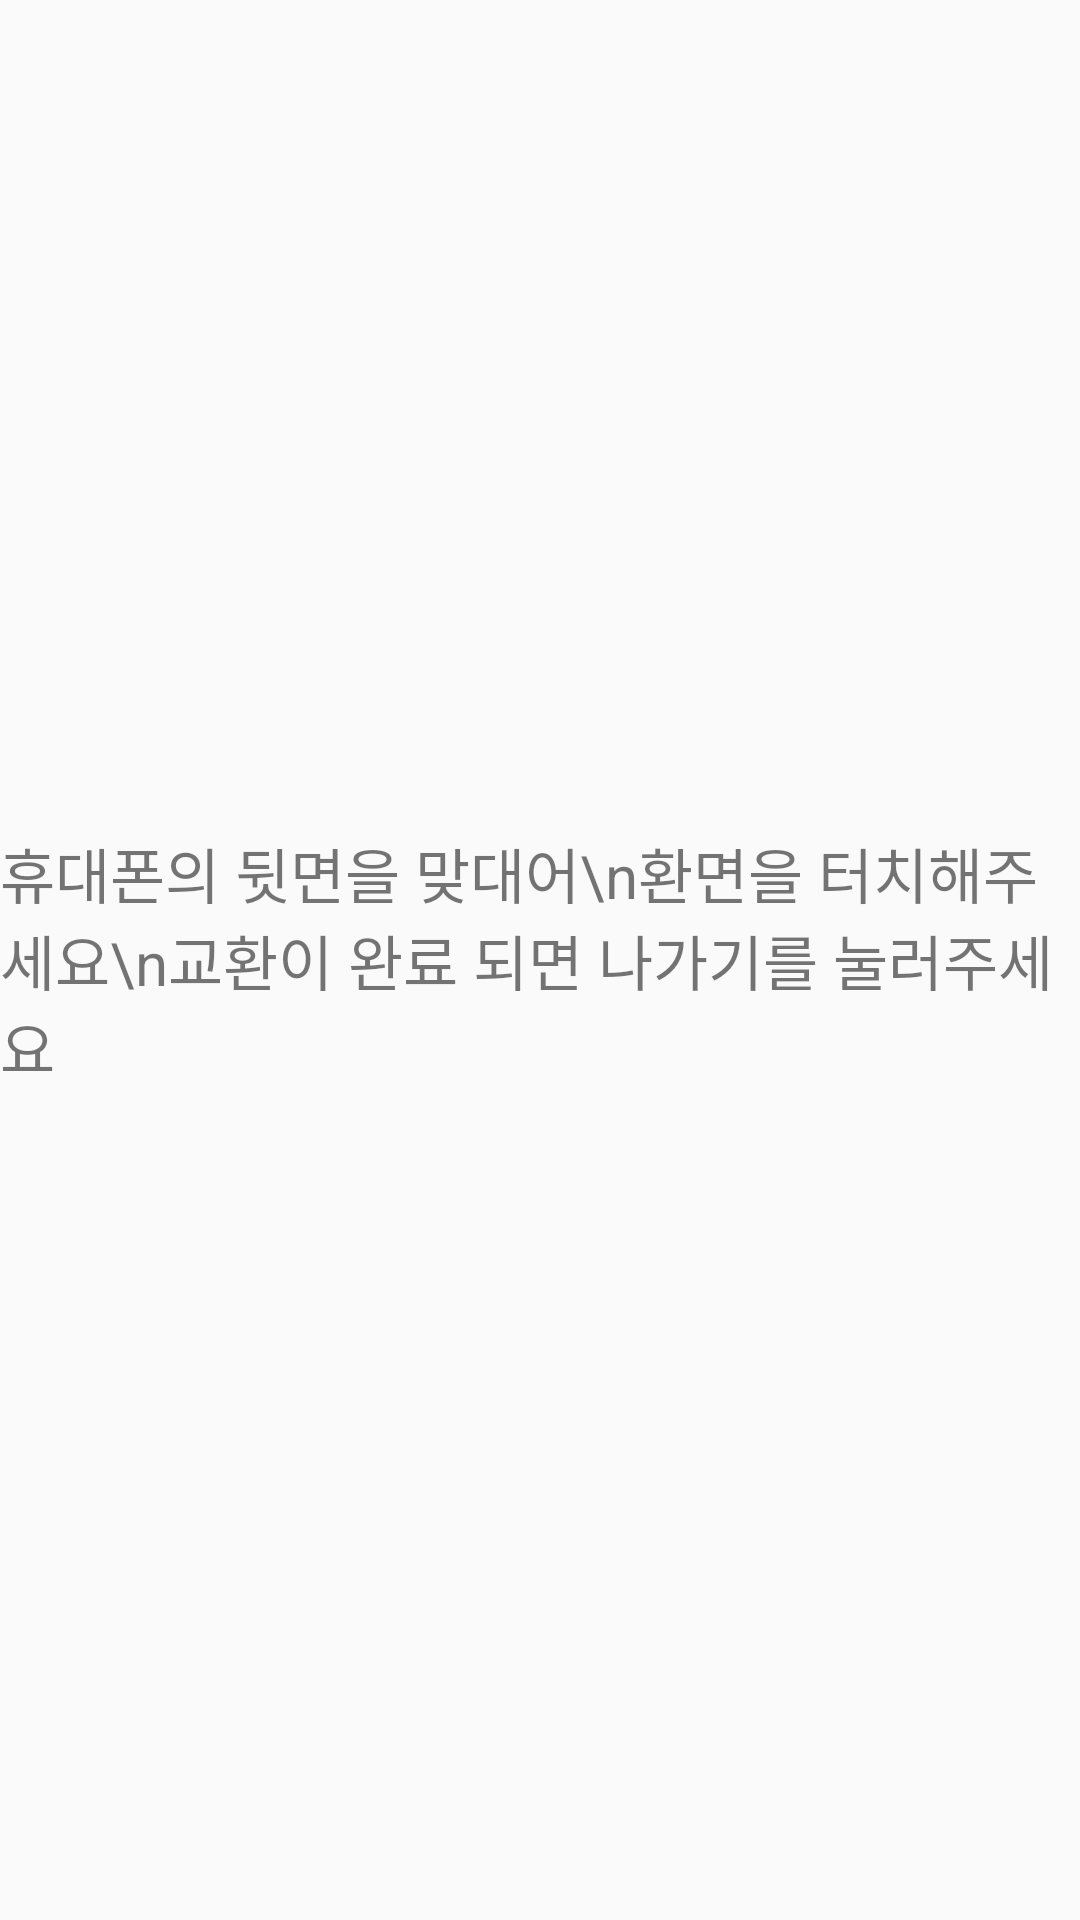

Write the Android layout XML for this screen, with the resource values it uses.
<!-- AndroidManifest.xml: application theme AppTheme -->
<!-- res/layout/activity_card_exchange_view.xml -->
<?xml version="1.0" encoding="utf-8"?>
<layout xmlns:android="http://schemas.android.com/apk/res/android"
    xmlns:app="http://schemas.android.com/apk/res-auto"
    xmlns:tools="http://schemas.android.com/tools"
    tools:context=".views.CardExchangeView">

    <data>
        <variable
            name="viewModel"
            type="com.project.namecard.viewModels.MainFragmentSharedViewModel" />
    </data>

    <LinearLayout
        android:layout_width="match_parent"
        android:layout_height="match_parent"
        android:gravity="center">

        <TextView
            android:textSize="20dp"
            android:text="휴대폰의 뒷면을 맞대어\n환면을 터치해주세요\n교환이 완료 되면 나가기를 눌러주세요"
            android:layout_width="wrap_content"
            android:layout_height="wrap_content"/>

    </LinearLayout>

</layout>
<!-- resources referenced by this layout -->
<resources>
  <style name="AppTheme" parent="Theme.AppCompat.Light.NoActionBar">
          
          <item name="colorPrimary">@color/colorPrimary</item>
          <item name="colorPrimaryDark">@color/colorPrimaryDark</item>
          <item name="colorAccent">@color/colorAccent</item>
          <item name="android:statusBarColor">#152A49</item>
      </style>
  <!-- not gathered from this repository: default colours our renderer supplied (Android Studio template values) -->
  <color name="colorPrimary">#FF6200EE</color>
  <color name="colorPrimaryDark">#FF3700B3</color>
  <color name="colorAccent">#FF03DAC5</color>
</resources>
